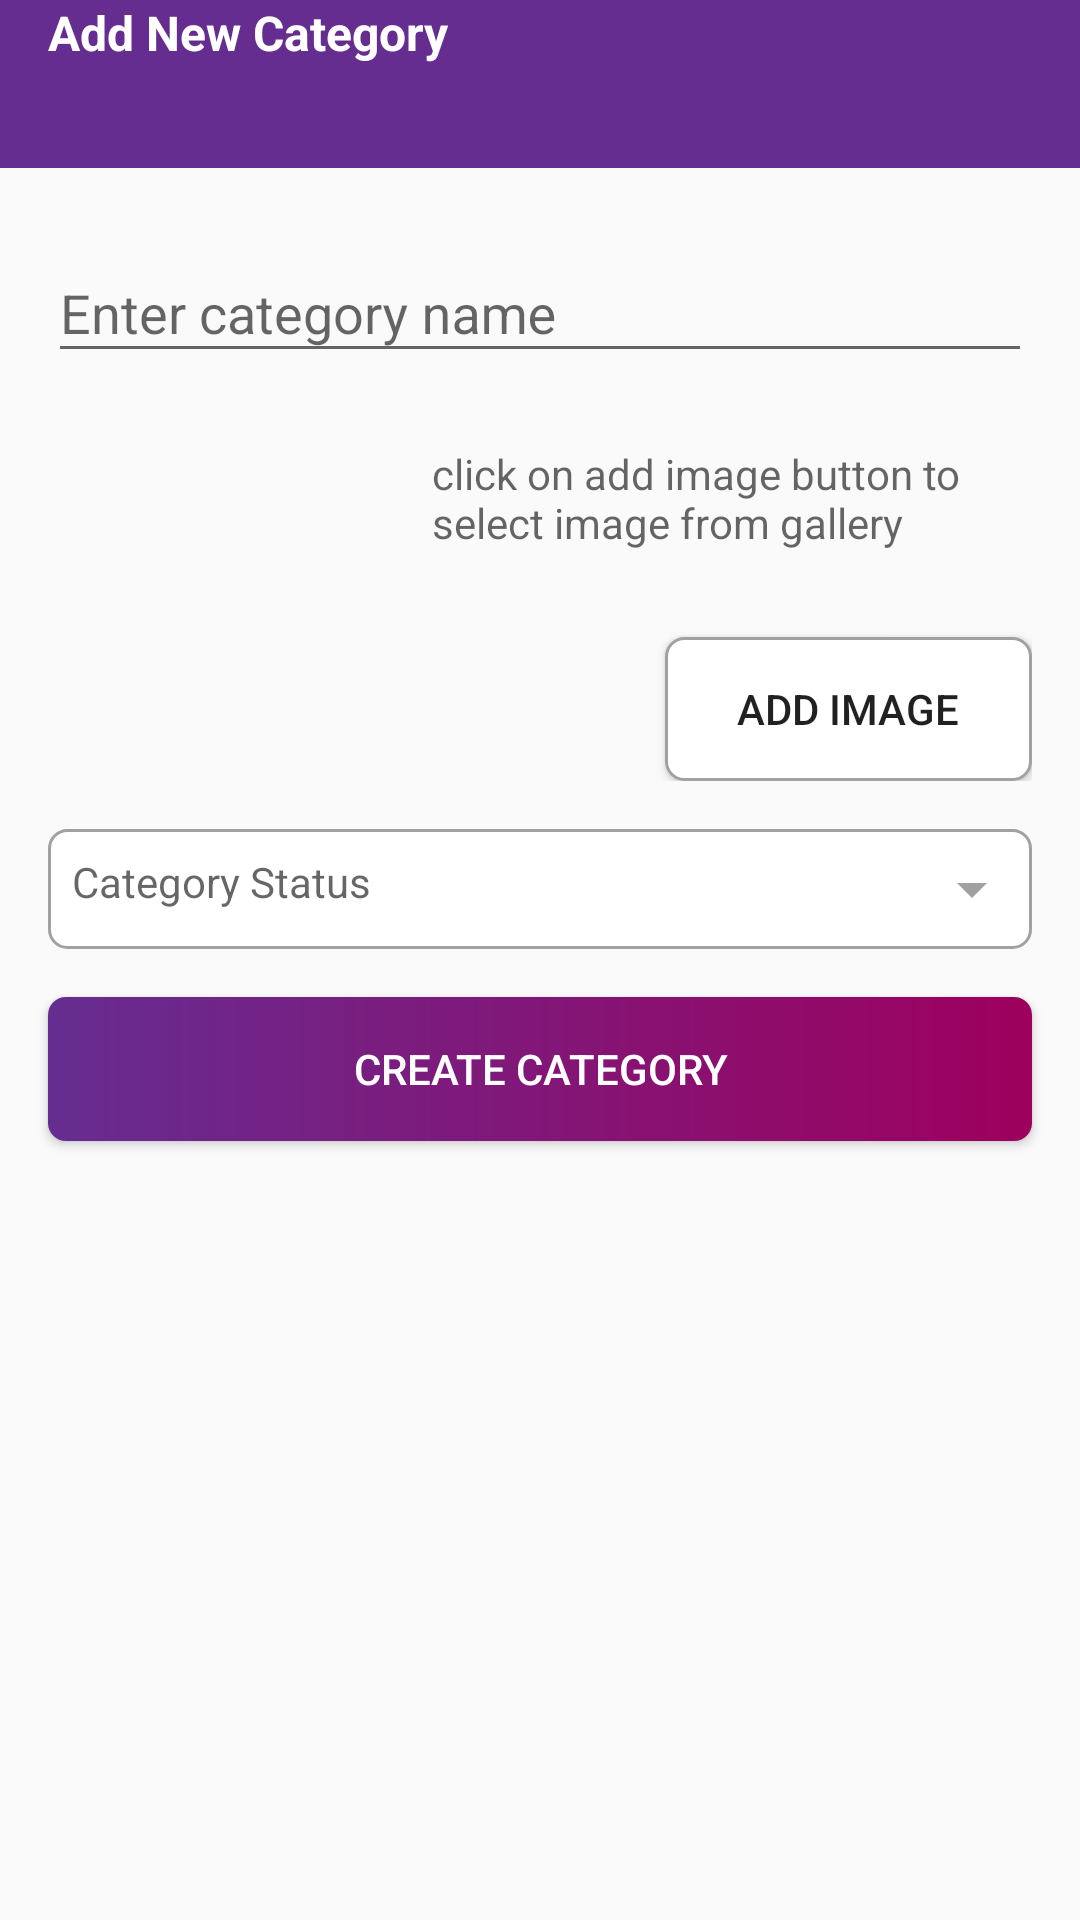

The Android layout XML behind this screen, and the referenced resources:
<!-- AndroidManifest.xml: application theme AppTheme -->
<!-- res/layout/activity_add_new_category.xml -->
<?xml version="1.0" encoding="utf-8"?>
<LinearLayout xmlns:android="http://schemas.android.com/apk/res/android"
    xmlns:app="http://schemas.android.com/apk/res-auto"
    xmlns:tools="http://schemas.android.com/tools"
    android:layout_width="match_parent"
    android:layout_height="match_parent"
    android:orientation="vertical"
    tools:context=".activity.AddNewCategoryActivity">

    <RelativeLayout
        android:layout_width="match_parent"
        android:layout_height="?actionBarSize"
        android:background="@color/colorPrimaryDark">

        <ImageView
            android:id="@+id/imageView13"
            style="@style/toolbarBackButtonStyle"
            android:layout_width="wrap_content"
            android:layout_height="wrap_content" />

        <TextView
            style="@style/toolbarTextStyle"
            android:layout_width="wrap_content"
            android:layout_height="wrap_content"
            android:layout_toRightOf="@id/imageView13"
            android:text="Add New Category" />

    </RelativeLayout>

    <com.google.android.material.textfield.TextInputLayout
        android:layout_width="match_parent"
        android:layout_height="wrap_content"
        android:layout_marginRight="16dp"
        android:layout_marginLeft="16dp"
        android:layout_marginTop="16dp">

        <EditText
            android:id="@+id/editText14"
            android:layout_width="match_parent"
            android:layout_height="wrap_content"
            android:hint="Enter category name"/>

    </com.google.android.material.textfield.TextInputLayout>

    <RelativeLayout
        android:layout_width="match_parent"
        android:layout_height="120dp"
        android:layout_margin="16dp">

        <ImageView
            android:id="@+id/imageView14"
            android:layout_width="120dp"
            android:layout_height="match_parent"
            android:src="@drawable/ic_image"/>

        <TextView
            android:id="@+id/textView13"
            android:layout_width="match_parent"
            android:layout_height="wrap_content"
            android:layout_toRightOf="@id/imageView14"
            android:layout_alignParentTop="true"
            android:layout_margin="8dp"
            android:textColor="@color/black"
            android:layout_above="@id/button8"
            android:hint="click on add image button to select image from gallery"/>

        <Button
            android:id="@+id/button8"
            android:layout_width="wrap_content"
            android:layout_height="wrap_content"
            android:layout_gravity="center"
            android:layout_marginLeft="24dp"
            android:text="Add Image"
            android:paddingLeft="24dp"
            android:paddingRight="24dp"
            android:layout_alignParentEnd="true"
            android:layout_alignParentBottom="true"
            android:background="@drawable/white_button"
            android:layout_alignParentRight="true" />

    </RelativeLayout>

    <TextView
        android:id="@+id/textView14"
        android:layout_width="match_parent"
        android:layout_height="wrap_content"
        android:layout_marginLeft="16dp"
        android:layout_marginRight="16dp"
        android:background="@drawable/white_button"
        android:padding="8dp"
        android:hint="Category Status"
        android:drawableRight="@drawable/ic_arrow_drop_down_24dp"/>

    <Button
        android:id="@+id/button7"
        android:layout_width="match_parent"
        android:layout_height="wrap_content"
        android:layout_margin="16dp"
        android:background="@drawable/theme_button"
        android:text="Create Category"
        android:textColor="@color/white"/>

</LinearLayout>
<!-- resources referenced by this layout -->
<resources>
  <color name="black">#000000</color>
  <color name="colorPrimaryDark">#FF662D91</color>
  <color name="white">#FFFFFF</color>
  <!-- drawable ic_arrow_drop_down_24dp (drawable) -->
  <vector android:height="24dp" android:tint="#a1a1a1"
      android:viewportHeight="24.0" android:viewportWidth="24.0"
      android:width="24dp" xmlns:android="http://schemas.android.com/apk/res/android">
      <path android:fillColor="#a1a1a1" android:pathData="M7,10l5,5 5,-5z"/>
  </vector>
  <!-- drawable theme_button (drawable) -->
  <?xml version="1.0" encoding="utf-8"?>
  <ripple xmlns:android="http://schemas.android.com/apk/res/android"
      xmlns:tools="http://schemas.android.com/tools"
      android:color="#FFFFFF"
      tools:ignore="NewApi">
      <item android:id="@android:id/background">
          <shape android:shape="rectangle">
              <corners android:radius="6dp" />
              <gradient
                  android:type="linear"
                  android:angle="0"
                  android:startColor="@color/colorPrimaryDark"
                  android:endColor="@color/colorPrimary" />
          </shape>
      </item>
  </ripple>
  <!-- drawable white_button (drawable) -->
  <?xml version="1.0" encoding="utf-8"?>
  <ripple xmlns:android="http://schemas.android.com/apk/res/android"
      xmlns:tools="http://schemas.android.com/tools"
      android:color="#FFFFFF"
      tools:ignore="NewApi">
      <item android:id="@android:id/background">
          <shape android:shape="rectangle">
              <corners android:radius="6dp"/>
              <solid android:color="@color/white"/>
              <stroke android:color="@color/hintColor"
                  android:width="1dp"/>
          </shape>
      </item>
  </ripple>
  <style name="toolbarTextStyle">
          <item name="android:textSize">16dp</item>
          <item name="android:textColor">@color/white</item>
          <item name="android:textStyle">bold</item>
          <item name="android:layout_marginLeft">16dp</item>
      </style>
  <style name="AppTheme" parent="Theme.AppCompat.Light.NoActionBar">
          
          <item name="colorPrimary">@color/colorPrimary</item>
          <item name="colorPrimaryDark">@color/colorPrimaryDark</item>
          <item name="colorAccent">@color/colorAccent</item>
      </style>
  <color name="colorPrimary">#FF9E005D</color>
  <color name="hintColor">#A1A1A1</color>
  <color name="colorAccent">#D81B60</color>
</resources>
